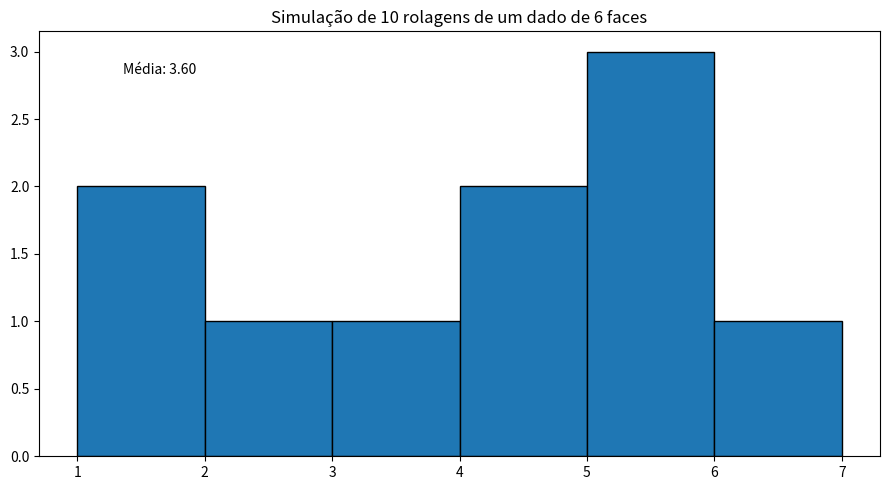
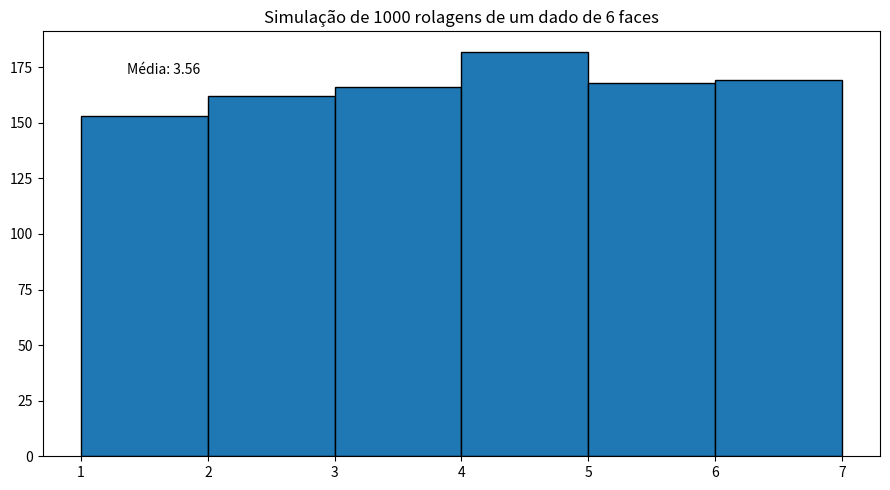
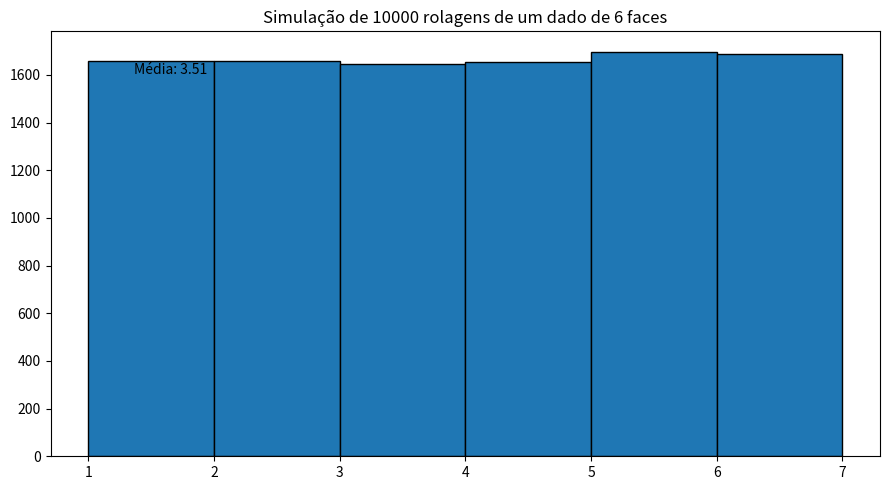
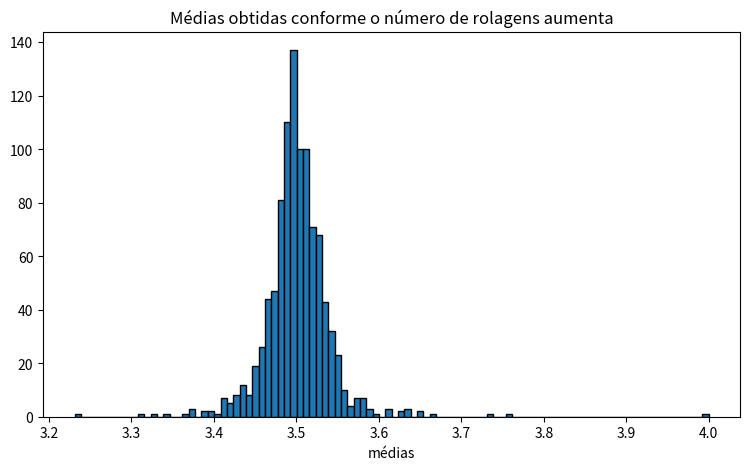

These figures' Python source, in order:
# Exercício 1: Escreva uma função que simule a jogada ou rolagem de um dado.
# Sua função deve considerar, por padrão, um dado de 6 faces, mas deve também
# permitir a escolha do número de faces do dado. Em seguida, simule 10 rolagens
# de um dado de 6 faces e calcule o valor médio obtido (usando a função mean do
# módulo statistics). Simule ainda 1000 rolagens do dado e calcule novamente
# o valor médio obtido.
# ## Resolução
import numpy as np
import random
import statistics
import matplotlib.pyplot as plt


def dado(n_faces=6):
    return random.randint(1, n_faces)


# Simulando 10 rolagens de um dado de 6 faces
def rolagens(n_faces=6, n_rolagens=10):
    rolagens = [dado(6) for _ in range(n_rolagens)]
    media = statistics.mean(rolagens)
    return (rolagens, media)


def medias_de_rodagens(n_faces=6, start=1, stop=1000, step=10):
    medias = []
    for n_rolagens in range(start, stop, step):
        rolagens = [dado(n_faces) for _ in range(int(n_rolagens))]
        media = statistics.mean(rolagens)
        medias.append(media)
    return medias


# Simulando 10 rolagens de um dado de 6 faces
dez_vezes = rolagens()
# Simulando 1000 rolagens de um dado de 6 faces
mil_vezes = rolagens(n_rolagens=1000)
# Simulando 10000 rolagens de um dado de 6 faces
dez_mil_vezes = rolagens(n_rolagens=10000)
# plotando as medias conforme aumenta os numeros de rolagens
medias = medias_de_rodagens(stop=10000)

# Criando uma figura para cada gráfico
fig1, ax1 = plt.subplots(figsize=(9, 5))
ax1.hist(dez_vezes[0], bins=range(1, 8), edgecolor="black")
ax1.set_title("Simulação de 10 rolagens de um dado de 6 faces")
ax1.annotate(f"Média: {dez_vezes[1]:.2f}", xy=(0.1, 0.9), xycoords="axes fraction")
plt.tight_layout()
plt.show()

fig2, ax2 = plt.subplots(figsize=(9, 5))
ax2.hist(mil_vezes[0], bins=range(1, 8), edgecolor="black")
ax2.set_title("Simulação de 1000 rolagens de um dado de 6 faces")
ax2.annotate(f"Média: {mil_vezes[1]:.2f}", xy=(0.1, 0.9), xycoords="axes fraction")
plt.tight_layout()
plt.show()

fig3, ax3 = plt.subplots(figsize=(9, 5))
ax3.hist(dez_mil_vezes[0], bins=range(1, 8), edgecolor="black")
ax3.set_title("Simulação de 10000 rolagens de um dado de 6 faces")
ax3.annotate(f"Média: {dez_mil_vezes[1]:.2f}", xy=(0.1, 0.9), xycoords="axes fraction")
plt.tight_layout()
plt.show()

fig4, ax4 = plt.subplots(figsize=(9, 5))
ax4.hist(medias, bins=100, edgecolor="black")
ax4.set_title("Médias obtidas conforme o número de rolagens aumenta")
ax4.set_xlabel("médias")
plt.show()
